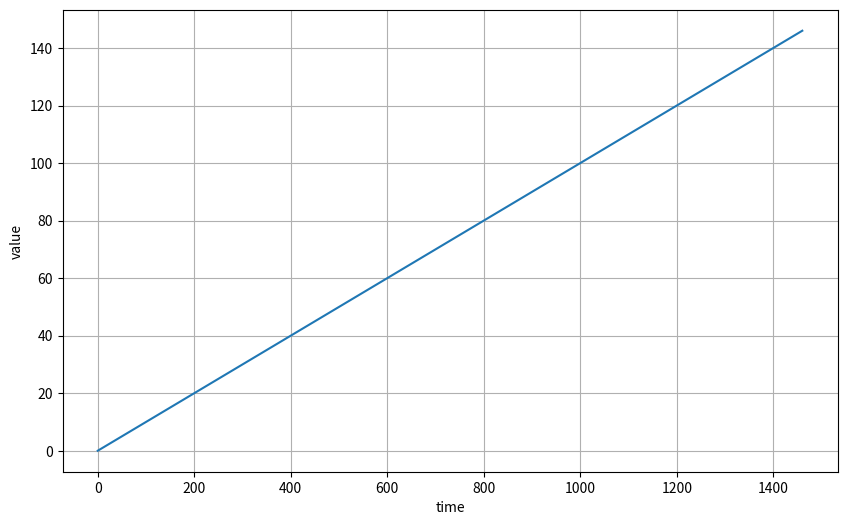
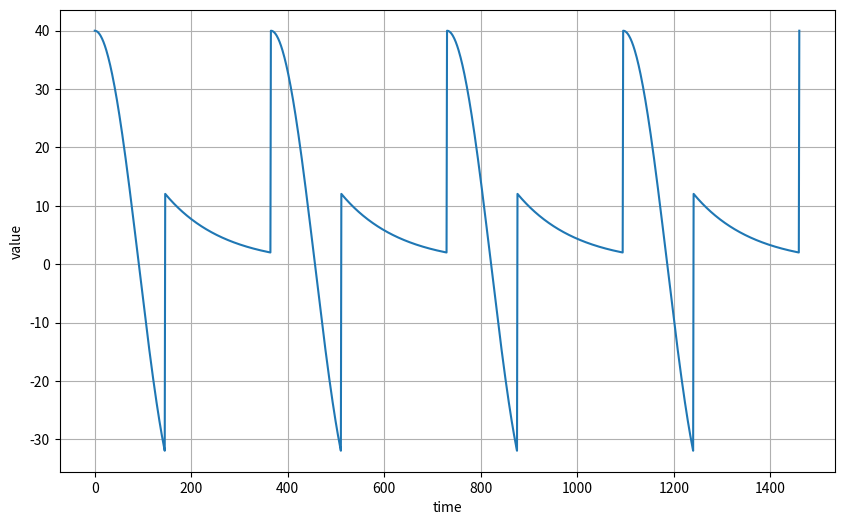
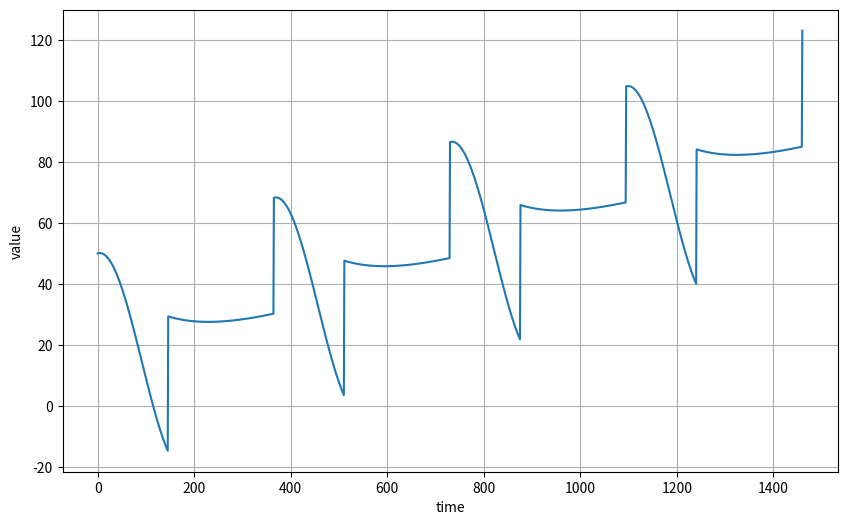
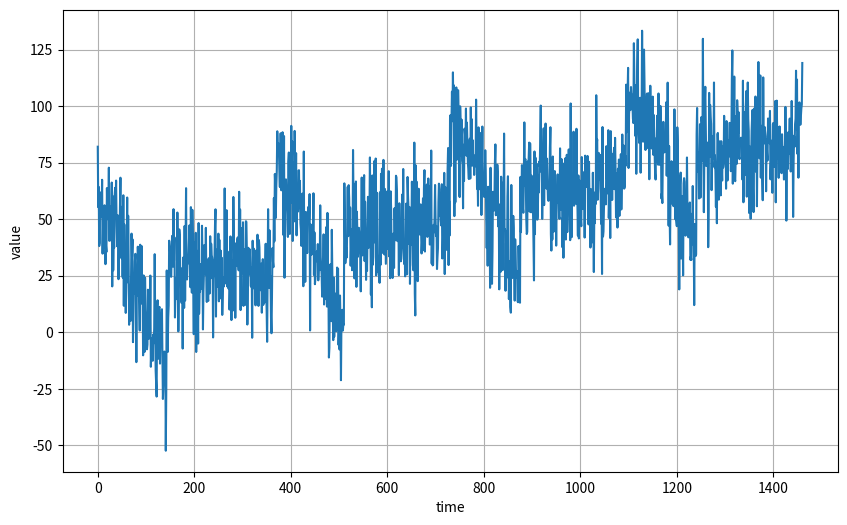
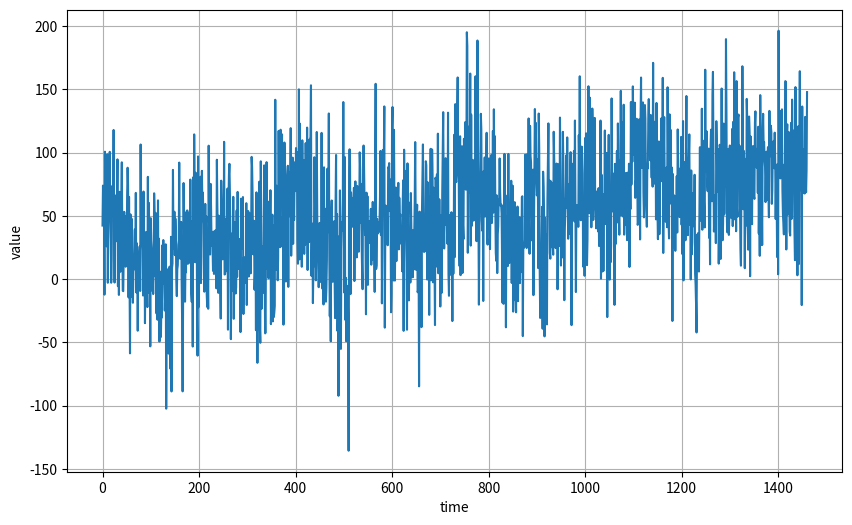
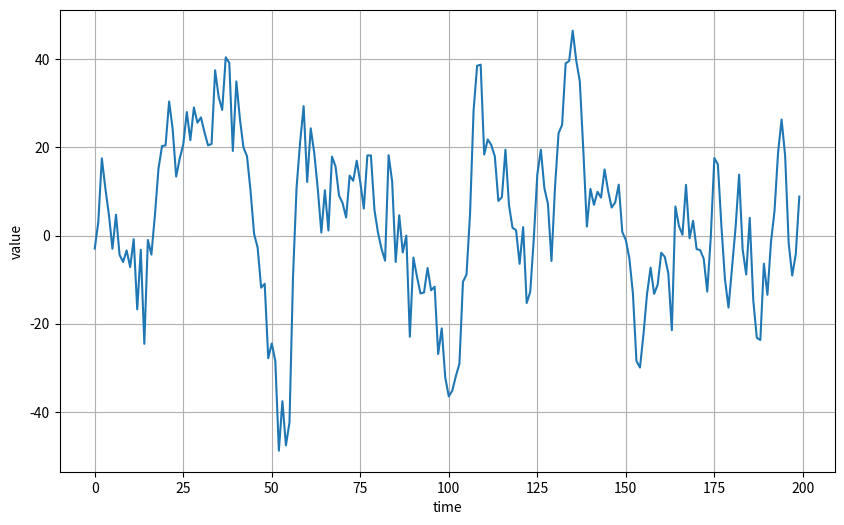
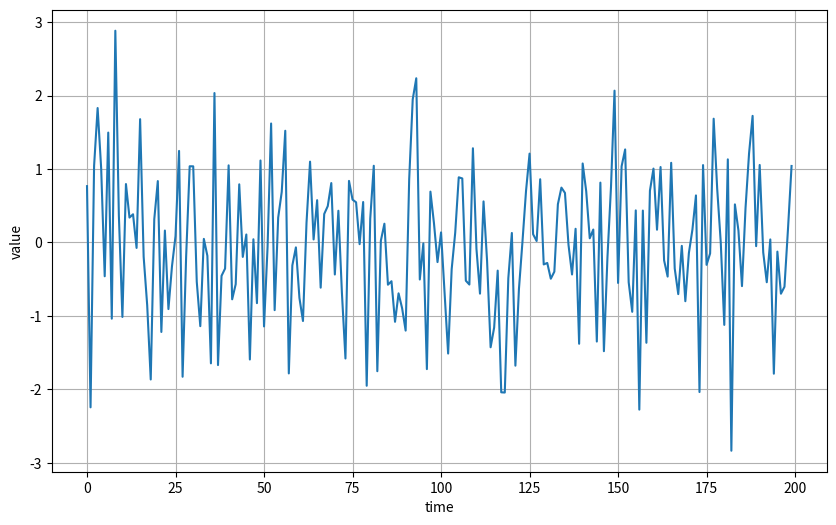
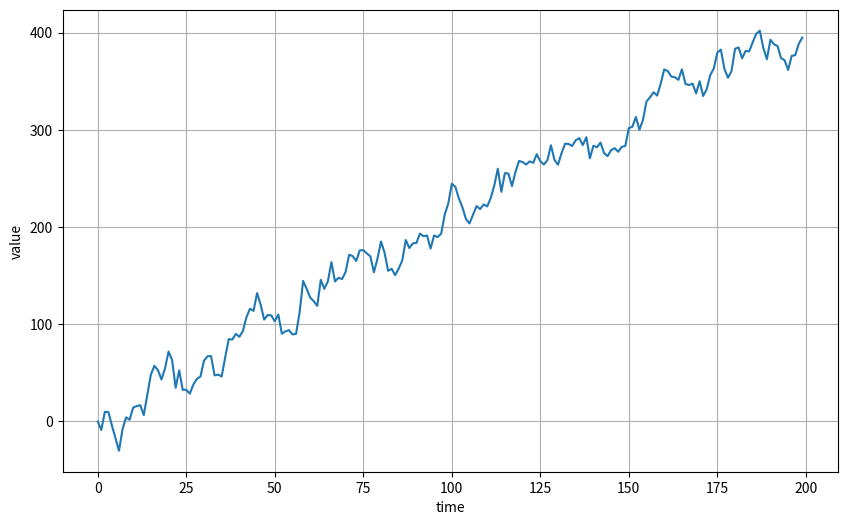
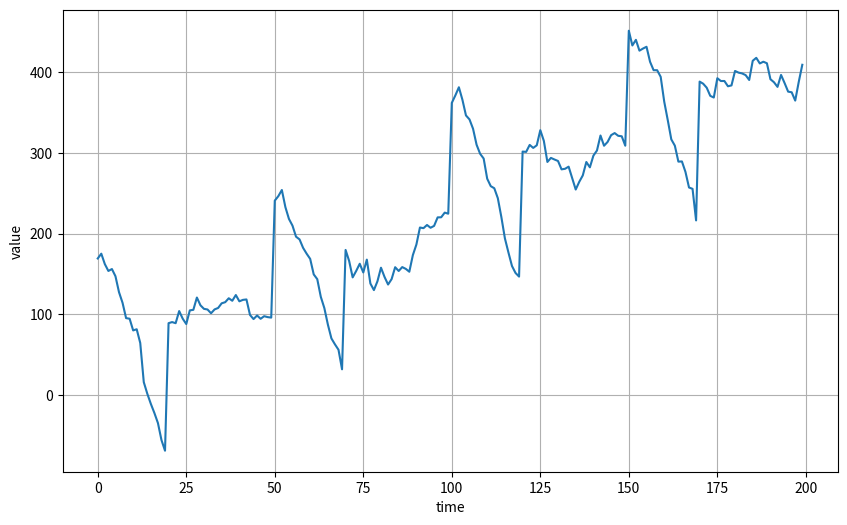
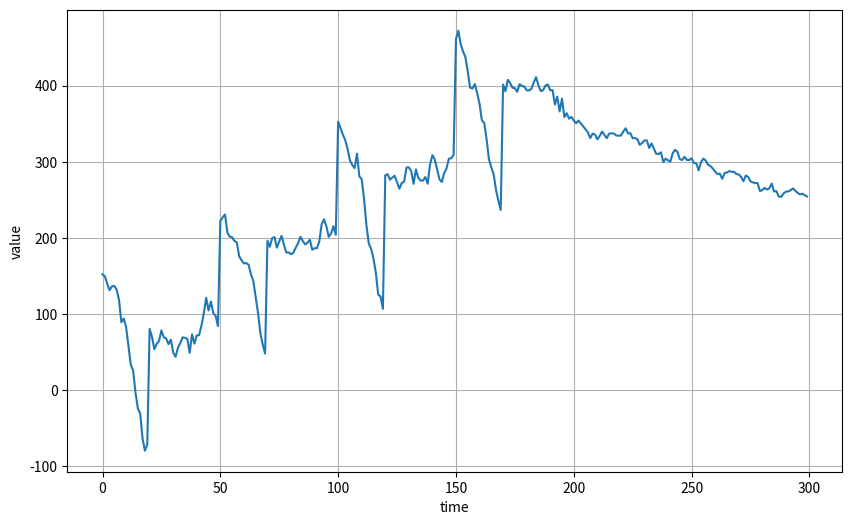

Reproduce these figures in Python, in order.
#@title Licensed under the Apache License, Version 2.0 (the "License");
# you may not use this file except in compliance with the License.
# You may obtain a copy of the License at
#
# https://www.apache.org/licenses/LICENSE-2.0
#
# Unless required by applicable law or agreed to in writing, software
# distributed under the License is distributed on an "AS IS" BASIS,
# WITHOUT WARRANTIES OR CONDITIONS OF ANY KIND, either express or implied.
# See the License for the specific language governing permissions and
# limitations under the License.

import numpy as np
import matplotlib.pyplot as plt

def plot_series(time, series):
    plt.figure(figsize=(10, 6))
    plt.plot(time, series)
    plt.xlabel("time")
    plt.ylabel("value")
    plt.grid(True)
    plt.show()

def trend(time, slope=0):
    return slope * time

time = np.arange(4 * 365 + 1)
baseline = 10
series = trend(time, 0.1)
plot_series(time, series)

def seasonal_pattern(season_time):
    return np.where(season_time < 0.4,
                    np.cos(season_time * 2 * np.pi),
                    1 / np.exp(3 * season_time))

def seasonality(time, period, amplitude=1, phase=0):
    season_time = ((time + phase) % period) / period
    return amplitude * seasonal_pattern(season_time)

baseline = 10
amplitude = 40
series = seasonality(time, period=365, amplitude=amplitude)
plot_series(time, series)

slope = 0.05
series = baseline + trend(time, slope) + seasonality(time, period=365, amplitude=amplitude)
plot_series(time, series)

def noise(time, noise_level=1):
    return np.random.randn(len(time)) * noise_level

noise_level = 15
noisy_series = series + noise(time, noise_level)
plot_series(time, noisy_series)

noise_level = 40
noisy_series = series + noise(time, noise_level)
plot_series(time, noisy_series)

def autocorrelation(time, amplitude):
    rho1 = 0.5
    rho2 = -0.1
    ar = np.random.randn(len(time) + 50)
    ar[:50] = 100
    for step in range(50, len(time) + 50):
        ar[step] += rho1 * ar[step - 50]
        ar[step] += rho2 * ar[step - 33]
    return ar[50:] * amplitude

def autocorrelation(time, amplitude):
    rho = 0.8
    ar = np.random.randn(len(time) + 1)
    for step in range(1, len(time) + 1):
        ar[step] += rho * ar[step - 1]
    return ar[1:] * amplitude

series = autocorrelation(time, 10)
plot_series(time[:200], series[:200])

series = noise(time)
plot_series(time[:200], series[:200])

series = autocorrelation(time, 10) + trend(time, 2)
plot_series(time[:200], series[:200])

series = autocorrelation(time, 10) + seasonality(time, period=50, amplitude=150) + trend(time, 2)
plot_series(time[:200], series[:200])

series = autocorrelation(time, 10) + seasonality(time, period=50, amplitude=150) + trend(time, 2)
series2 = autocorrelation(time, 5) + seasonality(time, period=50, amplitude=2) + trend(time, -1) + 550
series[200:] = series2[200:]
#series += noise(time, 30)
plot_series(time[:300], series[:300])